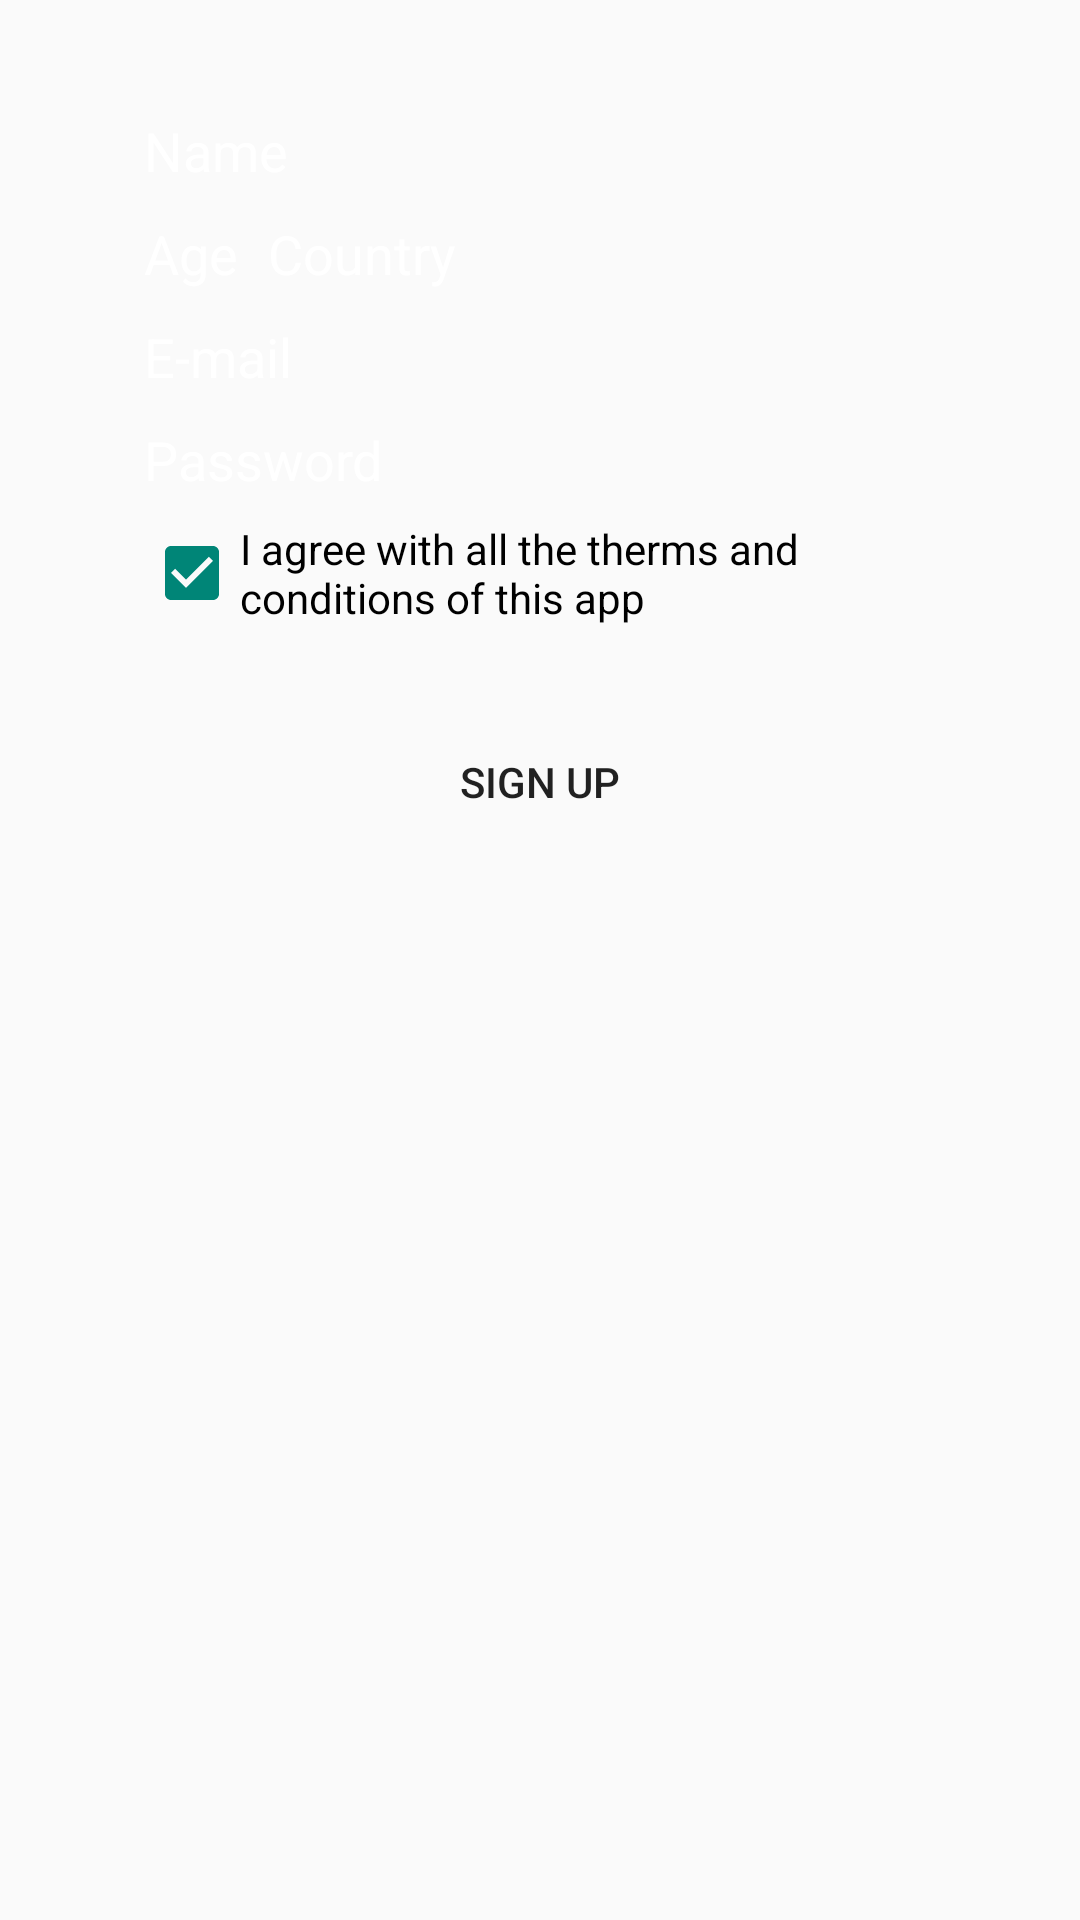

Android layout source for this screen:
<!-- AndroidManifest.xml: application theme Theme.CarBnb -->
<!-- res/layout/fragment_sing_up.xml -->
<?xml version="1.0" encoding="utf-8"?>
<ScrollView
    xmlns:android="http://schemas.android.com/apk/res/android"
    xmlns:tools="http://schemas.android.com/tools"
    xmlns:app="http://schemas.android.com/apk/res-auto"
    android:layout_width="match_parent"
    android:layout_height="match_parent"
    app:flow_verticalBias="0.30"
    tools:context=".ui.SingUpFragment">

    <androidx.constraintlayout.widget.ConstraintLayout
        android:layout_width="match_parent"
        android:layout_height="wrap_content">

        <LinearLayout
            android:id="@+id/singup_layout"
            android:layout_width="match_parent"
            android:layout_height="wrap_content"
            android:layout_marginHorizontal="20dp"
            android:padding="28dp"
            android:orientation="vertical"
            android:gravity="center"
            android:layout_gravity="center_vertical"
            app:layout_constraintStart_toStartOf="parent"
            app:layout_constraintTop_toTopOf="parent"
            app:layout_constraintEnd_toEndOf="parent">

            <com.google.android.material.textfield.TextInputEditText
                android:id="@+id/nameTxt"
                android:background="@drawable/bg_edittext"
                android:layout_marginVertical="10dp"
                android:layout_width="match_parent"
                android:layout_height="wrap_content"
                android:hint="@string/name"
                android:inputType="textEmailAddress"
                android:maxWidth="200dp"
                android:textColorHint="@color/white"
                android:textColor="@color/white" />

            <LinearLayout
                android:layout_width="match_parent"
                android:layout_height="wrap_content">

                <com.google.android.material.textfield.TextInputEditText
                    android:id="@+id/age"
                    android:layout_width="wrap_content"
                    android:layout_height="wrap_content"
                    android:background="@drawable/bg_edittext"
                    android:hint="@string/age"
                    android:textColorHint="@color/white"
                    android:inputType="numberDecimal"
                    android:maxLength="2"/>

                <com.google.android.material.textfield.TextInputEditText
                    android:id="@+id/countryTxt"
                    android:layout_width="match_parent"
                    android:layout_height="match_parent"
                    android:background="@drawable/bg_edittext"
                    android:layout_marginStart="10dp"
                    android:inputType="text"
                    android:maxLength="15"
                    android:hint="@string/country"
                    android:textColorHint="@color/white"/>
            </LinearLayout>

            <com.google.android.material.textfield.TextInputEditText
                android:id="@+id/emailTxt"
                android:background="@drawable/bg_edittext"
                android:layout_marginVertical="10dp"
                android:layout_width="match_parent"
                android:layout_height="wrap_content"
                android:hint="@string/email"
                android:inputType="textEmailAddress"
                android:maxWidth="200dp"
                android:textColorHint="@color/white"
                android:textColor="@color/white" />


            <com.google.android.material.textfield.TextInputEditText
                android:id="@+id/passwordTxt"
                android:background="@drawable/bg_edittext"
                android:layout_width="match_parent"
                android:layout_height="wrap_content"
                android:hint="@string/password"
                android:inputType="textPassword"
                android:maxWidth="200dp"
                android:textColorHint="@color/white"
                android:textColor="@color/white" />

            <CheckBox
                android:id="@+id/therms_conditions"
                android:layout_width="match_parent"
                android:layout_height="wrap_content"
                android:textColor="@color/black"
                android:text="@string/terms_conditions"
                android:checked="true"
                android:layout_marginTop="8dp"
                />
        </LinearLayout>

        <Button
            android:id="@+id/singup_button"
            app:layout_constraintBottom_toBottomOf="parent"
            app:layout_constraintStart_toStartOf="parent"
            app:layout_constraintTop_toBottomOf="@id/singup_layout"
            app:layout_constraintEnd_toEndOf="parent"
            android:layout_width="150dp"
            android:layout_height="wrap_content"
            android:text="@string/sign_up"
            android:background="@drawable/bg_button"/>

    </androidx.constraintlayout.widget.ConstraintLayout>

</ScrollView>
<!-- resources referenced by this layout -->
<resources>
  <color name="black">#FF000000</color>
  <color name="white">#FFFFFFFF</color>
  <string name="age">Age</string>
  <string name="country">Country</string>
  <string name="email">E-mail</string>
  <string name="name">Name</string>
  <string name="password">Password</string>
  <string name="sign_up">Sign up</string>
  <string name="terms_conditions">I agree with all the therms and conditions of this app</string>
  <style name="Theme.CarBnb" parent="Base.Theme.CarBnb" />
  <style name="Base.Theme.CarBnb" parent="Theme.AppCompat.Light.NoActionBar">
          
          <item name="colorPrimary">@color/light_orange</item>
      </style>
  <color name="light_orange">#FFA500</color>
</resources>
